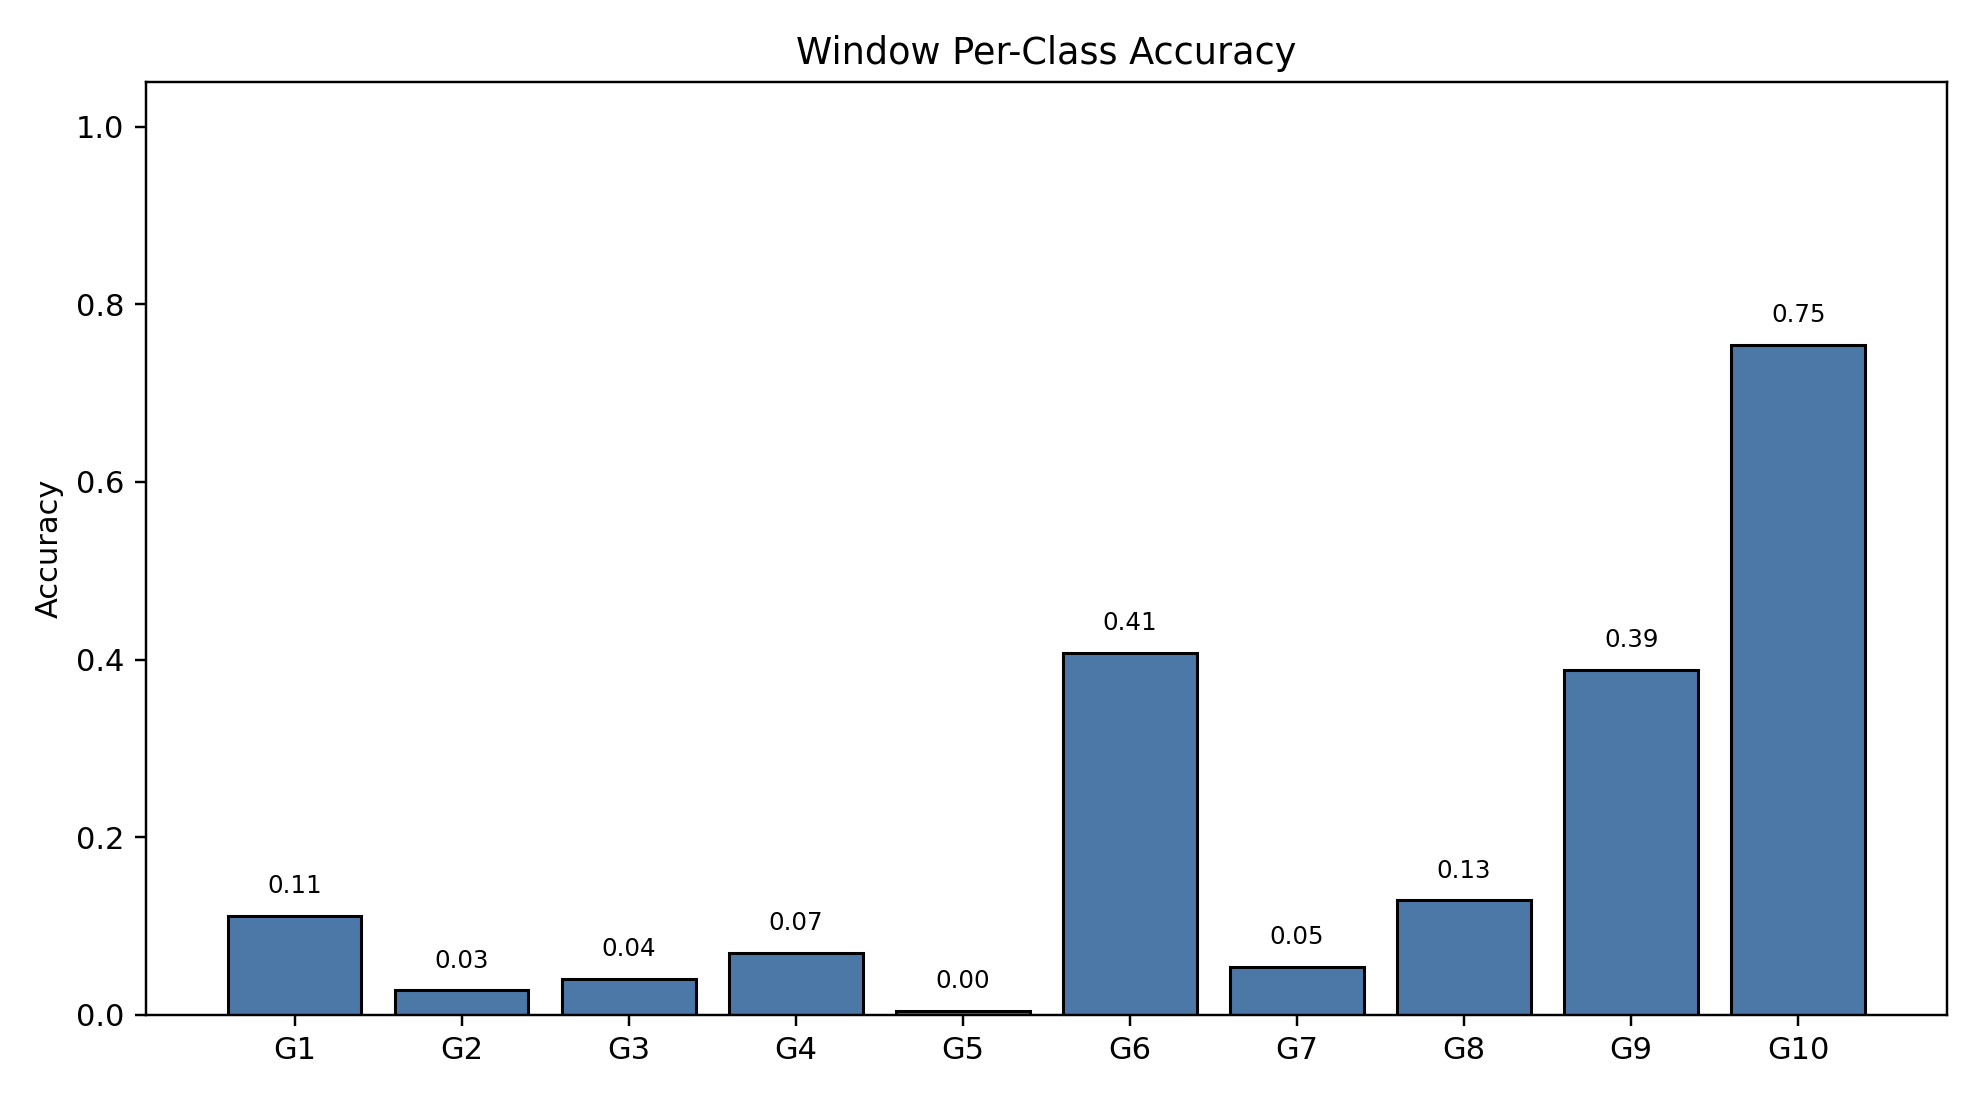

The table this chart was drawn from, first rows:
class_index, gesture_id, support, correct, accuracy
0, 1, 790, 88, 0.1114
1, 2, 692, 19, 0.02746
2, 3, 766, 31, 0.04047
3, 4, 743, 52, 0.06999
4, 5, 735, 3, 0.004082
5, 6, 763, 311, 0.4076
6, 7, 755, 41, 0.0543
7, 8, 707, 91, 0.1287
8, 9, 687, 267, 0.3886
9, 10, 683, 515, 0.754
